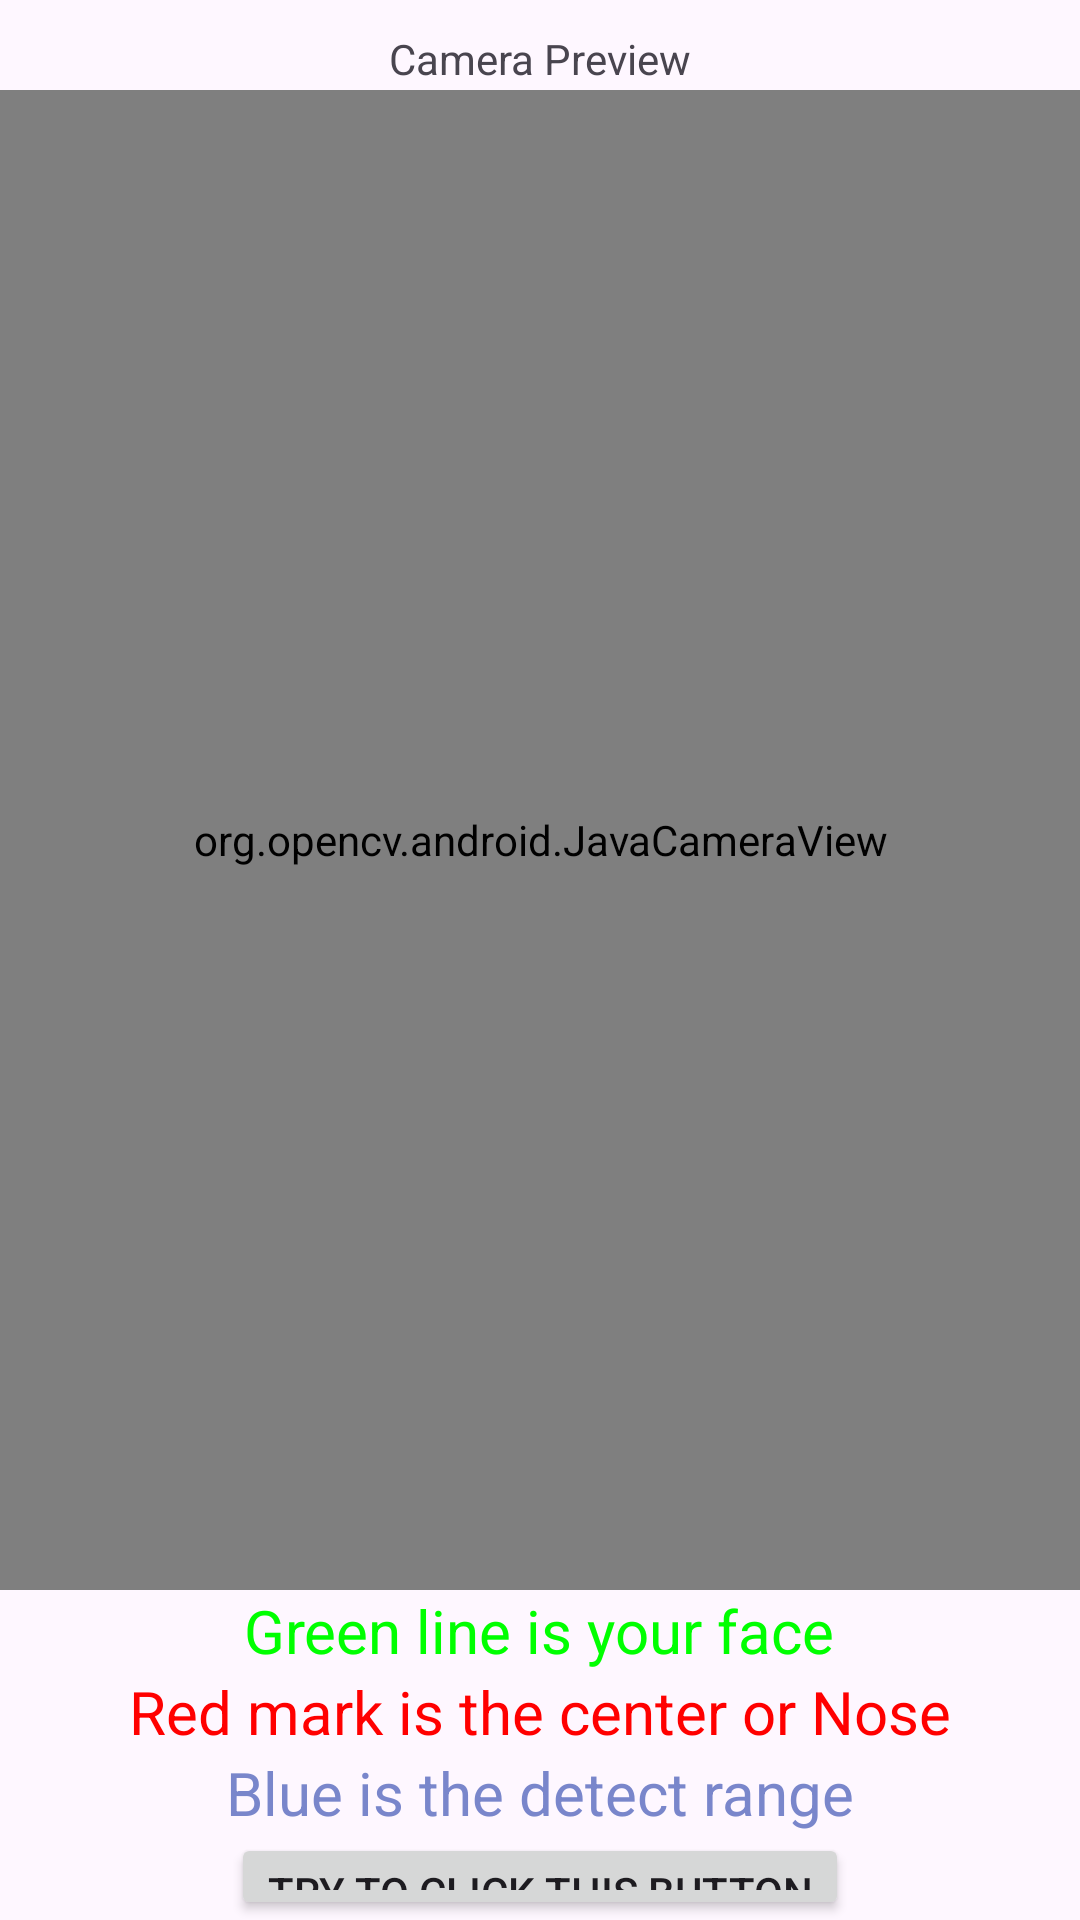

Android layout source for this screen:
<!-- AndroidManifest.xml: application theme Theme.HandDisableHelper -->
<!-- res/layout/test.xml -->
<?xml version="1.0" encoding="utf-8"?>
<RelativeLayout xmlns:android="http://schemas.android.com/apk/res/android"
    xmlns:app="http://schemas.android.com/apk/res-auto"
    xmlns:tools="http://schemas.android.com/tools"
    android:layout_width="match_parent"
    android:layout_height="match_parent"
    tools:context=".Activity.Test">

    <TextView
        android:layout_marginTop="10dp"
        android:text="Camera Preview"
        android:layout_centerHorizontal="true"
        android:layout_width="wrap_content"
        android:layout_height="wrap_content"/>

    <org.opencv.android.JavaCameraView
        android:layout_centerHorizontal="true"
        android:layout_marginTop="30dp"
        android:id="@+id/openCVCamera"
        android:layout_width="400dp"
        android:layout_height="500dp" />

    <TextView
        android:layout_centerHorizontal="true"
        android:layout_below="@+id/openCVCamera"
        android:id="@+id/instruct_1"
        android:textSize="20sp"
        android:textColor="@color/green"
        android:text="Green line is your face"
        android:layout_width="wrap_content"
        android:layout_height="wrap_content"/>

    <TextView
        android:layout_centerHorizontal="true"
        android:layout_below="@+id/instruct_1"
        android:id="@+id/instruct_2"
        android:textSize="20sp"
        android:textColor="@color/red"
        android:text="Red mark is the center or Nose"
        android:layout_width="wrap_content"
        android:layout_height="wrap_content"/>

    <TextView
        android:layout_centerHorizontal="true"
        android:layout_below="@+id/instruct_2"
        android:id="@+id/instruct_3"
        android:textSize="20sp"
        android:textColor="@color/blue"
        android:text="Blue is the detect range"
        android:layout_width="wrap_content"
        android:layout_height="wrap_content"/>

    <Button
        android:layout_below="@id/instruct_3"
        android:layout_centerHorizontal="true"
        android:id="@+id/testBtn"
        android:text="Try to click this button"
        android:layout_width="wrap_content"
        android:layout_height="wrap_content"/>
    <Button
        android:layout_centerHorizontal="true"
        android:layout_below="@+id/testBtn"
        android:id="@+id/done"
        android:text="Back"
        android:layout_width="wrap_content"
        android:layout_height="wrap_content"/>


</RelativeLayout>
<!-- resources referenced by this layout -->
<resources>
  <color name="blue">#FF7986CB</color>
  <color name="green">#FF00FF00</color>
  <color name="red">#FFFF0000</color>
  <style name="Theme.HandDisableHelper" parent="Base.Theme.HandDisableHelper" />
  <style name="Base.Theme.HandDisableHelper" parent="Theme.Material3.DayNight.NoActionBar">
          
          
      </style>
</resources>
